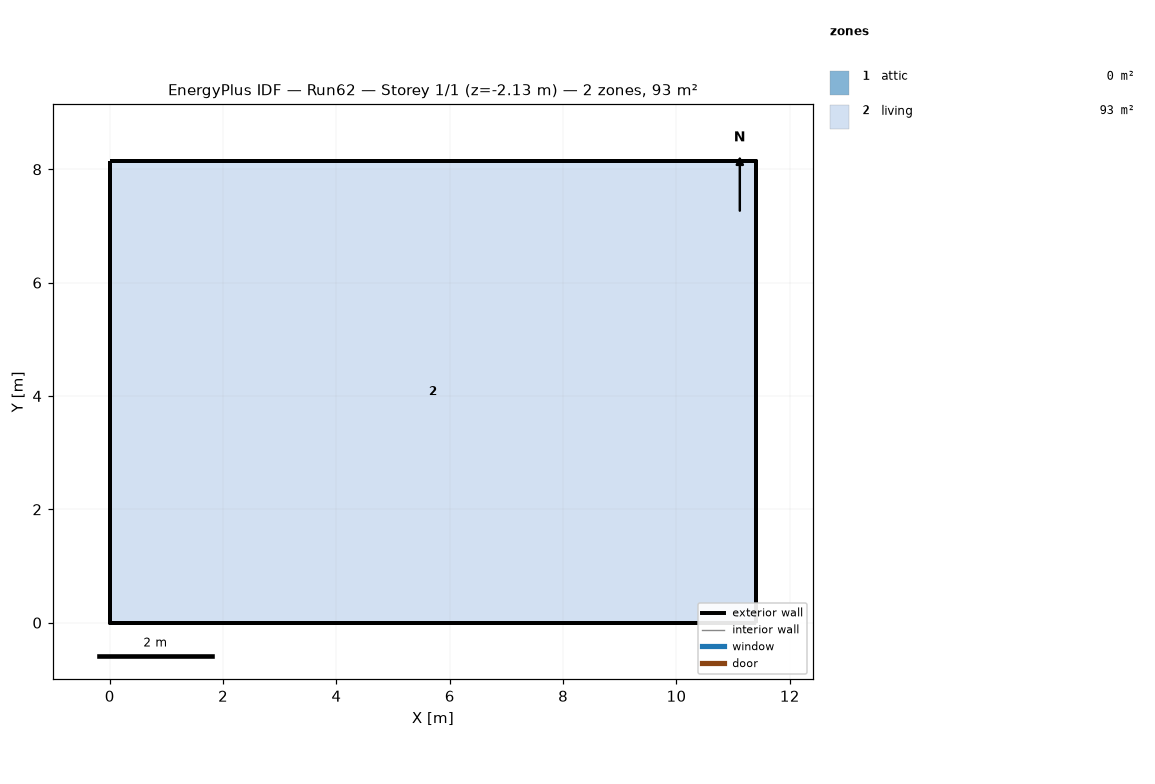
=== STOREY PLAN SPEC (per zone: floor XY polygon, exterior-wall plan segments, windows/doors) ===
zone 1: attic  (0.0 m²)
  exterior wall: (11.40, 0.00) – (11.40, 8.15) – (11.40, 4.07)  [12.2 m]
  exterior wall: (0.00, 8.15) – (0.00, 0.00) – (0.00, 4.07)  [12.2 m]
zone 2: living  (92.9 m²)
  floor: (0.00, 0.00) (0.00, 8.15) (11.40, 8.15) (11.40, 0.00)
  exterior wall: (0.00, 0.00) – (11.40, 0.00)  [11.4 m] x2 surfaces
  exterior wall: (11.40, 0.00) – (11.40, 8.15)  [8.1 m] x2 surfaces
  exterior wall: (11.40, 8.15) – (0.00, 8.15)  [11.4 m] x2 surfaces
  exterior wall: (0.00, 8.15) – (0.00, 0.00)  [8.1 m] x2 surfaces
  interior walls: 4

=== DERIVED (storey summary) ===
Building: Run62
Storey: 1 of 1  (floor level z = -2.13 m)
Storey gross floor area: 92.9 m²
Zones on this storey: 2
  - attic: floor 0.0 m²; exterior wall 24.4 m (11.2 m²); WWR 0.0%
  - living: floor 92.9 m²; exterior wall 39.1 m (107.3 m²); WWR 0.0%
Zone adjacency: (none detected)